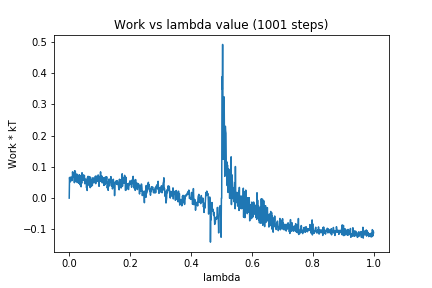

The file beside this chart, header and first rows:
0, 0.0
1, 0.06602
2, 0.05489
3, 0.05155
4, 0.06701
5, 0.05403
6, 0.05843
7, 0.06219
8, 0.06523
9, 0.06763
10, 0.05624
11, 0.08395
12, 0.07163
13, 0.06856
14, 0.07635
15, 0.06994
16, 0.08256
17, 0.0493
18, 0.08773
19, 0.07459
20, 0.08537
21, 0.06784
22, 0.05281
23, 0.07215
24, 0.05715
25, 0.07712
26, 0.04992
27, 0.05181
28, 0.06452
29, 0.07098
30, 0.05584
31, 0.04751
32, 0.07129
33, 0.07486
34, 0.06349
35, 0.05473
36, 0.04214
37, 0.04686
38, 0.07253
39, 0.03624
40, 0.05497
41, 0.04751
42, 0.08121
43, 0.07492
44, 0.06079
45, 0.05681
46, 0.06317
47, 0.07421
48, 0.05748
49, 0.06969
50, 0.07239
51, 0.04614
52, 0.05895
53, 0.04677
54, 0.06088
55, 0.05711
56, 0.05398
57, 0.03294
58, 0.05833
59, 0.02441
60, 0.06553
... 940 more rows
